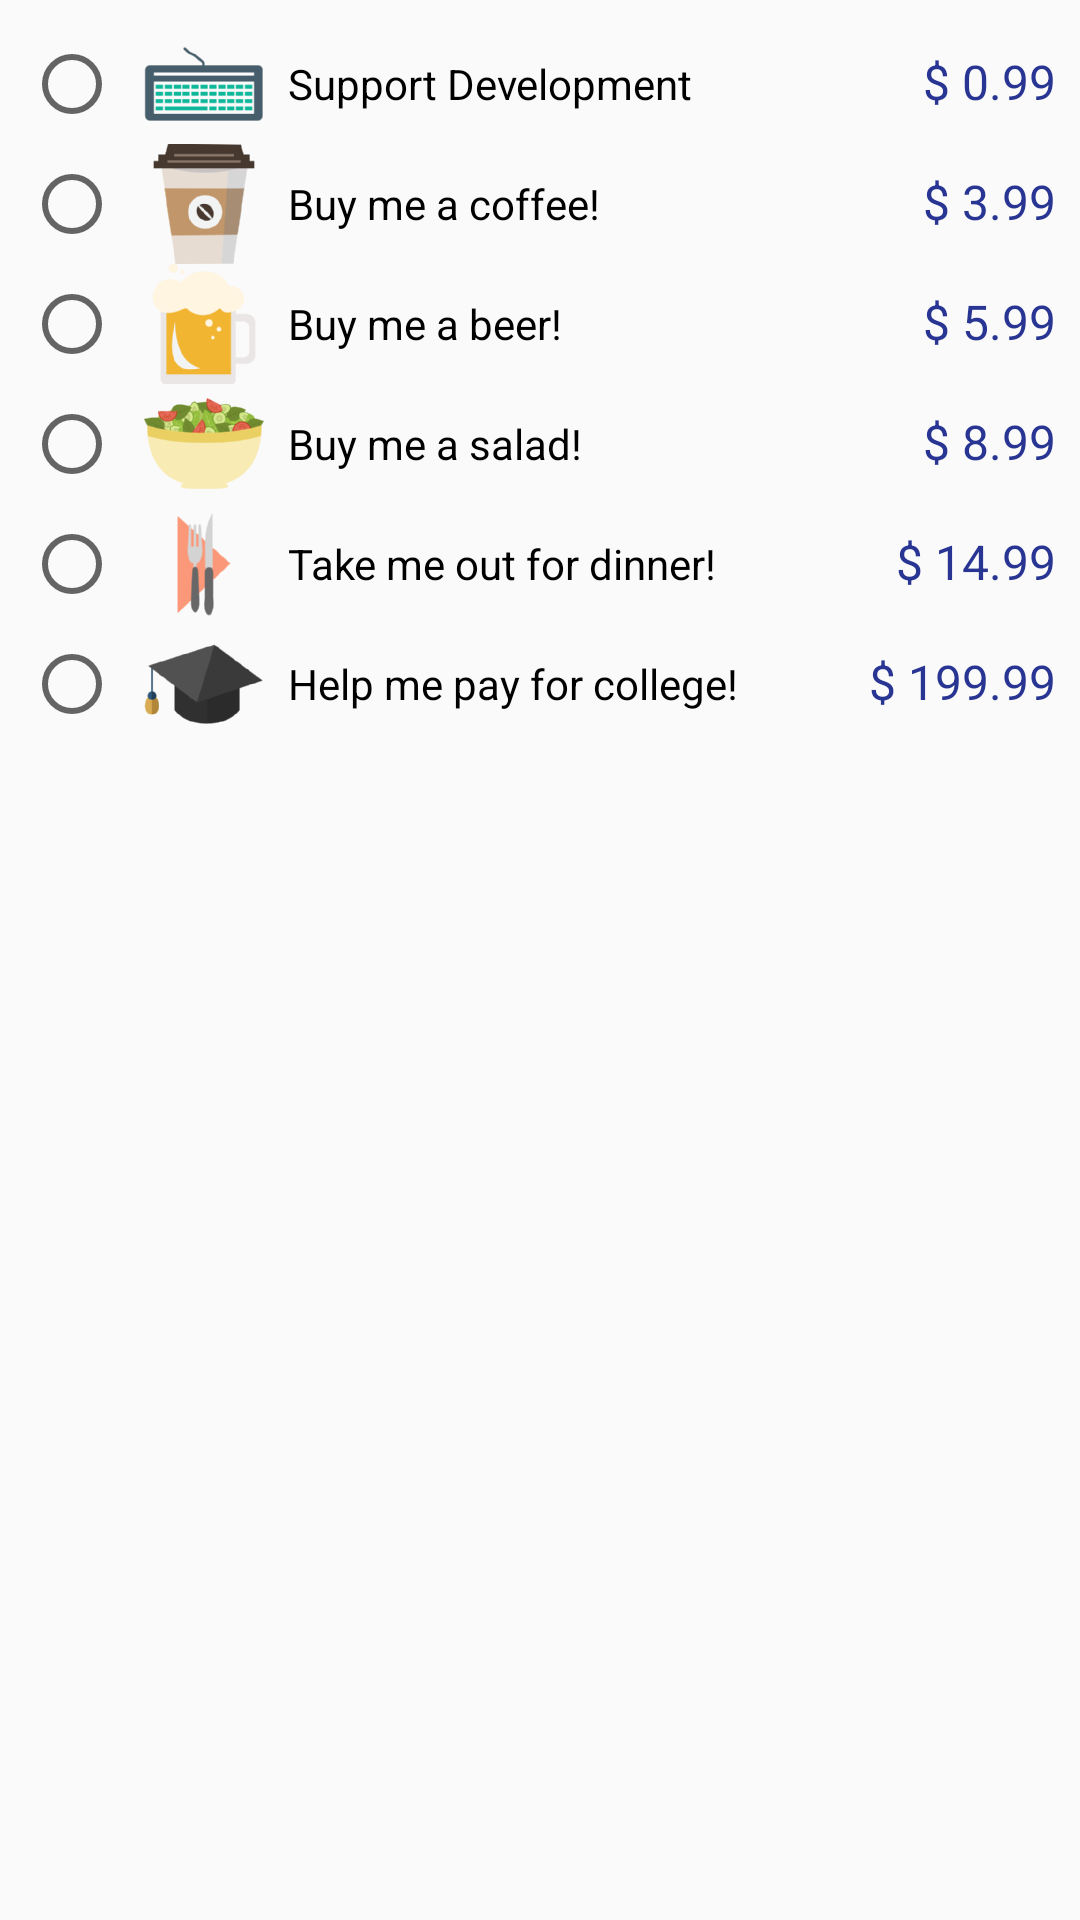

This screen was rendered from an Android layout file. Write that file and the resources it references.
<!-- AndroidManifest.xml: application theme AppTheme -->
<!-- res/layout/donate_dialog.xml -->
<?xml version="1.0" encoding="utf-8"?>
<LinearLayout
    xmlns:android="http://schemas.android.com/apk/res/android"
    android:orientation="vertical"
    android:layout_width="match_parent"
    android:padding="8dp"
    android:layout_height="match_parent">


    <RadioGroup
        android:id="@+id/donate_group"
        android:layout_width="match_parent"
        android:layout_height="wrap_content">


        <LinearLayout
            android:orientation="horizontal"
            android:layout_width="match_parent"
            android:layout_height="wrap_content">

            <RadioButton
                android:id="@+id/development"
                android:text="Support Development"
                android:drawablePadding="8dp"
                android:paddingLeft="8dp"
                android:drawableLeft="@drawable/ic_keyboard"
                android:layout_width="0dp"
                android:layout_weight="1"
                android:layout_height="wrap_content"
                android:layout_marginBottom="@dimen/activity_vertical_margin"
                />

            <TextView
                android:text="$ 0.99"
                android:textSize="16sp"
                android:textColor="@color/primary_dark"
                android:layout_width="wrap_content"
                android:layout_height="wrap_content"/>

        </LinearLayout>

        <LinearLayout
            android:orientation="horizontal"
            android:layout_width="match_parent"
            android:layout_height="wrap_content">

            <RadioButton
                android:id="@+id/coffee"
                android:text="Buy me a coffee!"
                android:drawableLeft="@drawable/ic_coffee"
                android:drawablePadding="8dp"
                android:paddingLeft="8dp"
                android:layout_width="0dp"
                android:layout_weight="1"
                android:layout_height="wrap_content"
                android:layout_marginBottom="@dimen/activity_vertical_margin"
                />

            <TextView
                android:text="$ 3.99"
                android:textSize="16sp"
                android:textColor="@color/primary_dark"
                android:layout_width="wrap_content"
                android:layout_height="wrap_content"/>

        </LinearLayout>

        <LinearLayout
            android:orientation="horizontal"
            android:layout_width="match_parent"
            android:layout_height="wrap_content">


            <RadioButton
                android:id="@+id/beer"
                android:text="Buy me a beer!"
                android:drawableLeft="@drawable/ic_beer"
                android:layout_width="0dp"
                android:layout_weight="1"
                android:drawablePadding="8dp"
                android:layout_height="wrap_content"
                android:paddingLeft="8dp"
                android:layout_marginBottom="@dimen/activity_vertical_margin"
                />

            <TextView
                android:text="$ 5.99"
                android:textSize="16sp"
                android:textColor="@color/primary_dark"
                android:layout_width="wrap_content"
                android:layout_height="wrap_content"/>

        </LinearLayout>


        <LinearLayout
            android:orientation="horizontal"
            android:layout_width="match_parent"
            android:layout_height="wrap_content">

            <RadioButton
                android:id="@+id/pizza"
                android:text="Buy me a salad!"
                android:drawableLeft="@drawable/ic_salad"
                android:drawablePadding="8dp"
                android:paddingLeft="8dp"
                android:layout_width="0dp"
                android:layout_weight="1"
                android:layout_height="wrap_content"
                android:layout_marginBottom="@dimen/activity_vertical_margin"
                />

            <TextView
                android:text="$ 8.99"
                android:textSize="16sp"
                android:textColor="@color/primary_dark"
                android:layout_width="wrap_content"
                android:layout_height="wrap_content"/>

        </LinearLayout>

        <LinearLayout
            android:orientation="horizontal"
            android:layout_width="match_parent"
            android:layout_height="wrap_content">

            <RadioButton
                android:id="@+id/dinner"
                android:text="Take me out for dinner!"
                android:drawablePadding="8dp"
                android:paddingLeft="8dp"
                android:drawableLeft="@drawable/ic_dinner"
                android:layout_width="0dp"
                android:layout_weight="1"
                android:layout_height="wrap_content"
                android:layout_marginBottom="@dimen/activity_vertical_margin"
                />

            <TextView
                android:text="$ 14.99"
                android:textSize="16sp"
                android:textColor="@color/primary_dark"
                android:layout_width="wrap_content"
                android:layout_height="wrap_content"/>

        </LinearLayout>

        <LinearLayout
            android:orientation="horizontal"
            android:layout_width="match_parent"
            android:layout_height="wrap_content">

            <RadioButton
                android:id="@+id/college"
                android:text="Help me pay for college!"
                android:drawablePadding="8dp"
                android:paddingLeft="8dp"
                android:drawableLeft="@drawable/ic_college"
                android:layout_width="0dp"
                android:layout_weight="1"
                android:layout_height="wrap_content"
                android:layout_marginBottom="@dimen/activity_vertical_margin"
                />

            <TextView
                android:text="$ 199.99"
                android:textSize="16sp"
                android:textColor="@color/primary_dark"
                android:layout_width="wrap_content"
                android:layout_height="wrap_content"/>

        </LinearLayout>
    </RadioGroup>
</LinearLayout>
<!-- resources referenced by this layout -->
<resources>
  <color name="primary_dark">#283593</color>
  <!-- drawable ic_beer: png bitmap (drawable-hdpi, 2284 bytes) -->
  <!-- drawable ic_coffee: png bitmap (drawable-hdpi, 2918 bytes) -->
  <!-- drawable ic_college: png bitmap (drawable-hdpi, 2031 bytes) -->
  <!-- drawable ic_dinner: png bitmap (drawable-hdpi, 2217 bytes) -->
  <!-- drawable ic_keyboard: png bitmap (drawable-hdpi, 2032 bytes) -->
  <!-- drawable ic_salad: png bitmap (drawable-hdpi, 3393 bytes) -->
  <style name="AppTheme" parent="Theme.AppCompat.Light.DarkActionBar">
          
          <item name="colorPrimary">@color/primary</item>
          <item name="colorPrimaryDark">@color/primary_dark</item>
          <item name="colorAccent">@color/accent_color</item>
      </style>
  <color name="primary">#3F51B5</color>
  <color name="accent_color">#D81B60</color>
</resources>
